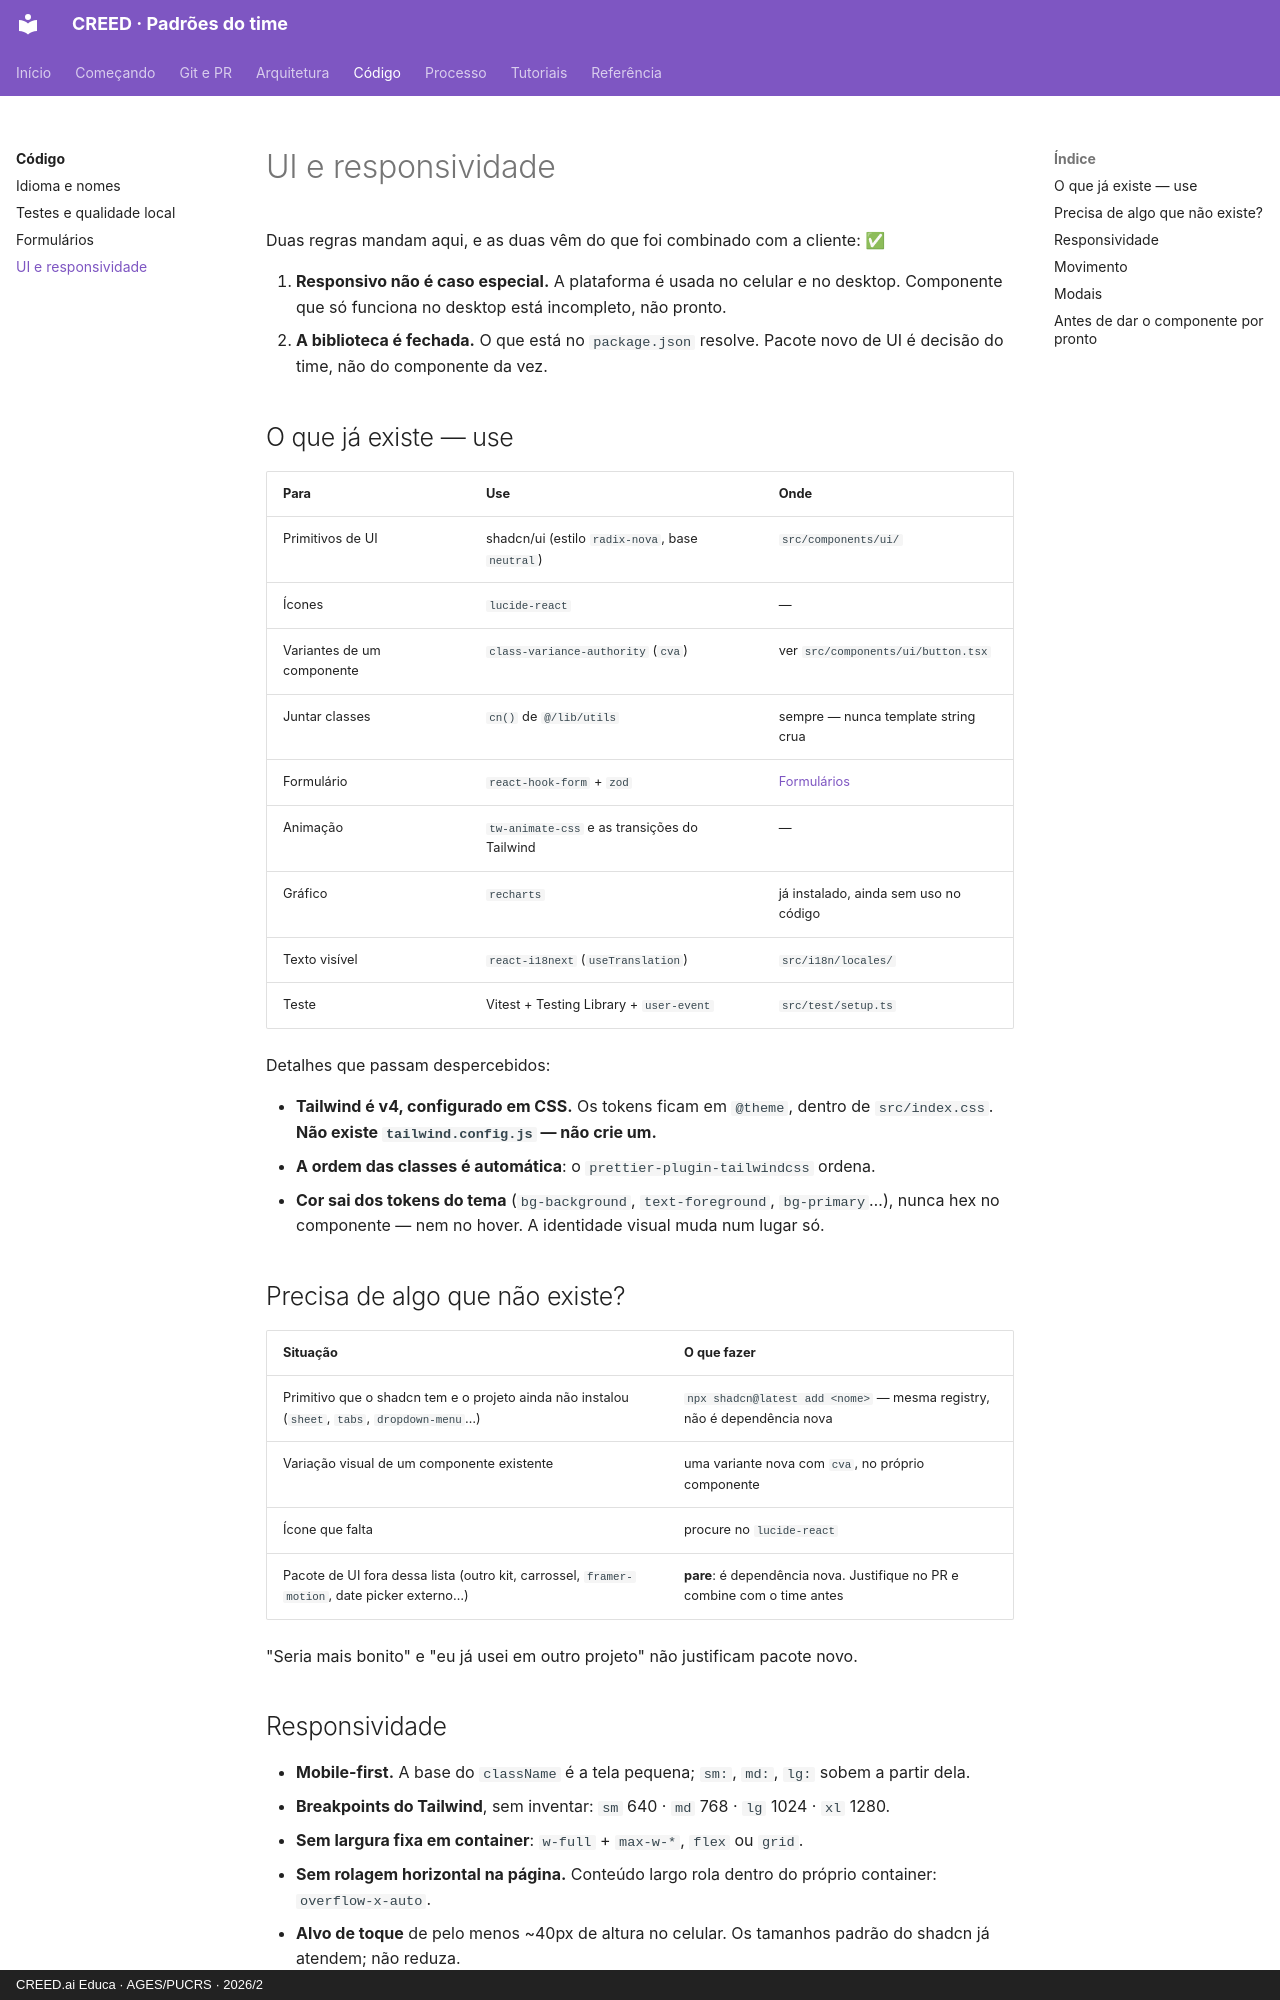

repository: creed-educa-ai/creed-docs · page: codigo/ui/index.html · generator: mkdocs · copyright: CREED.ai Educa · AGES/PUCRS · 2026/2

# UI e responsividade

Duas regras mandam aqui, e as duas vêm do que foi combinado com a cliente: ✅

1. **Responsivo não é caso especial.** A plataforma é usada no celular e no desktop.
   Componente que só funciona no desktop está incompleto, não pronto.
2. **A biblioteca é fechada.** O que está no `package.json` resolve. Pacote novo de UI é
   decisão do time, não do componente da vez.

## O que já existe — use

| Para | Use | Onde |
|---|---|---|
| Primitivos de UI | shadcn/ui (estilo `radix-nova`, base `neutral`) | `src/components/ui/` |
| Ícones | `lucide-react` | — |
| Variantes de um componente | `class-variance-authority` (`cva`) | ver `src/components/ui/button.tsx` |
| Juntar classes | `cn()` de `@/lib/utils` | sempre — nunca template string crua |
| Formulário | `react-hook-form` + `zod` | [Formulários](formularios.md) |
| Animação | `tw-animate-css` e as transições do Tailwind | — |
| Gráfico | `recharts` | já instalado, ainda sem uso no código |
| Texto visível | `react-i18next` (`useTranslation`) | `src/i18n/locales/` |
| Teste | Vitest + Testing Library + `user-event` | `src/test/setup.ts` |

Detalhes que passam despercebidos:

- **Tailwind é v4, configurado em CSS.** Os tokens ficam em `@theme`, dentro de
  `src/index.css`. **Não existe `tailwind.config.js` — não crie um.**
- **A ordem das classes é automática**: o `prettier-plugin-tailwindcss` ordena.
- **Cor sai dos tokens do tema** (`bg-background`, `text-foreground`, `bg-primary`…),
  nunca hex no componente — nem no hover. A identidade visual muda num lugar só.

## Precisa de algo que não existe?

| Situação | O que fazer |
|---|---|
| Primitivo que o shadcn tem e o projeto ainda não instalou (`sheet`, `tabs`, `dropdown-menu`…) | `npx shadcn@latest add <nome>` — mesma registry, não é dependência nova |
| Variação visual de um componente existente | uma variante nova com `cva`, no próprio componente |
| Ícone que falta | procure no `lucide-react` |
| Pacote de UI fora dessa lista (outro kit, carrossel, `framer-motion`, date picker externo…) | **pare**: é dependência nova. Justifique no PR e combine com o time antes |

"Seria mais bonito" e "eu já usei em outro projeto" não justificam pacote novo.
